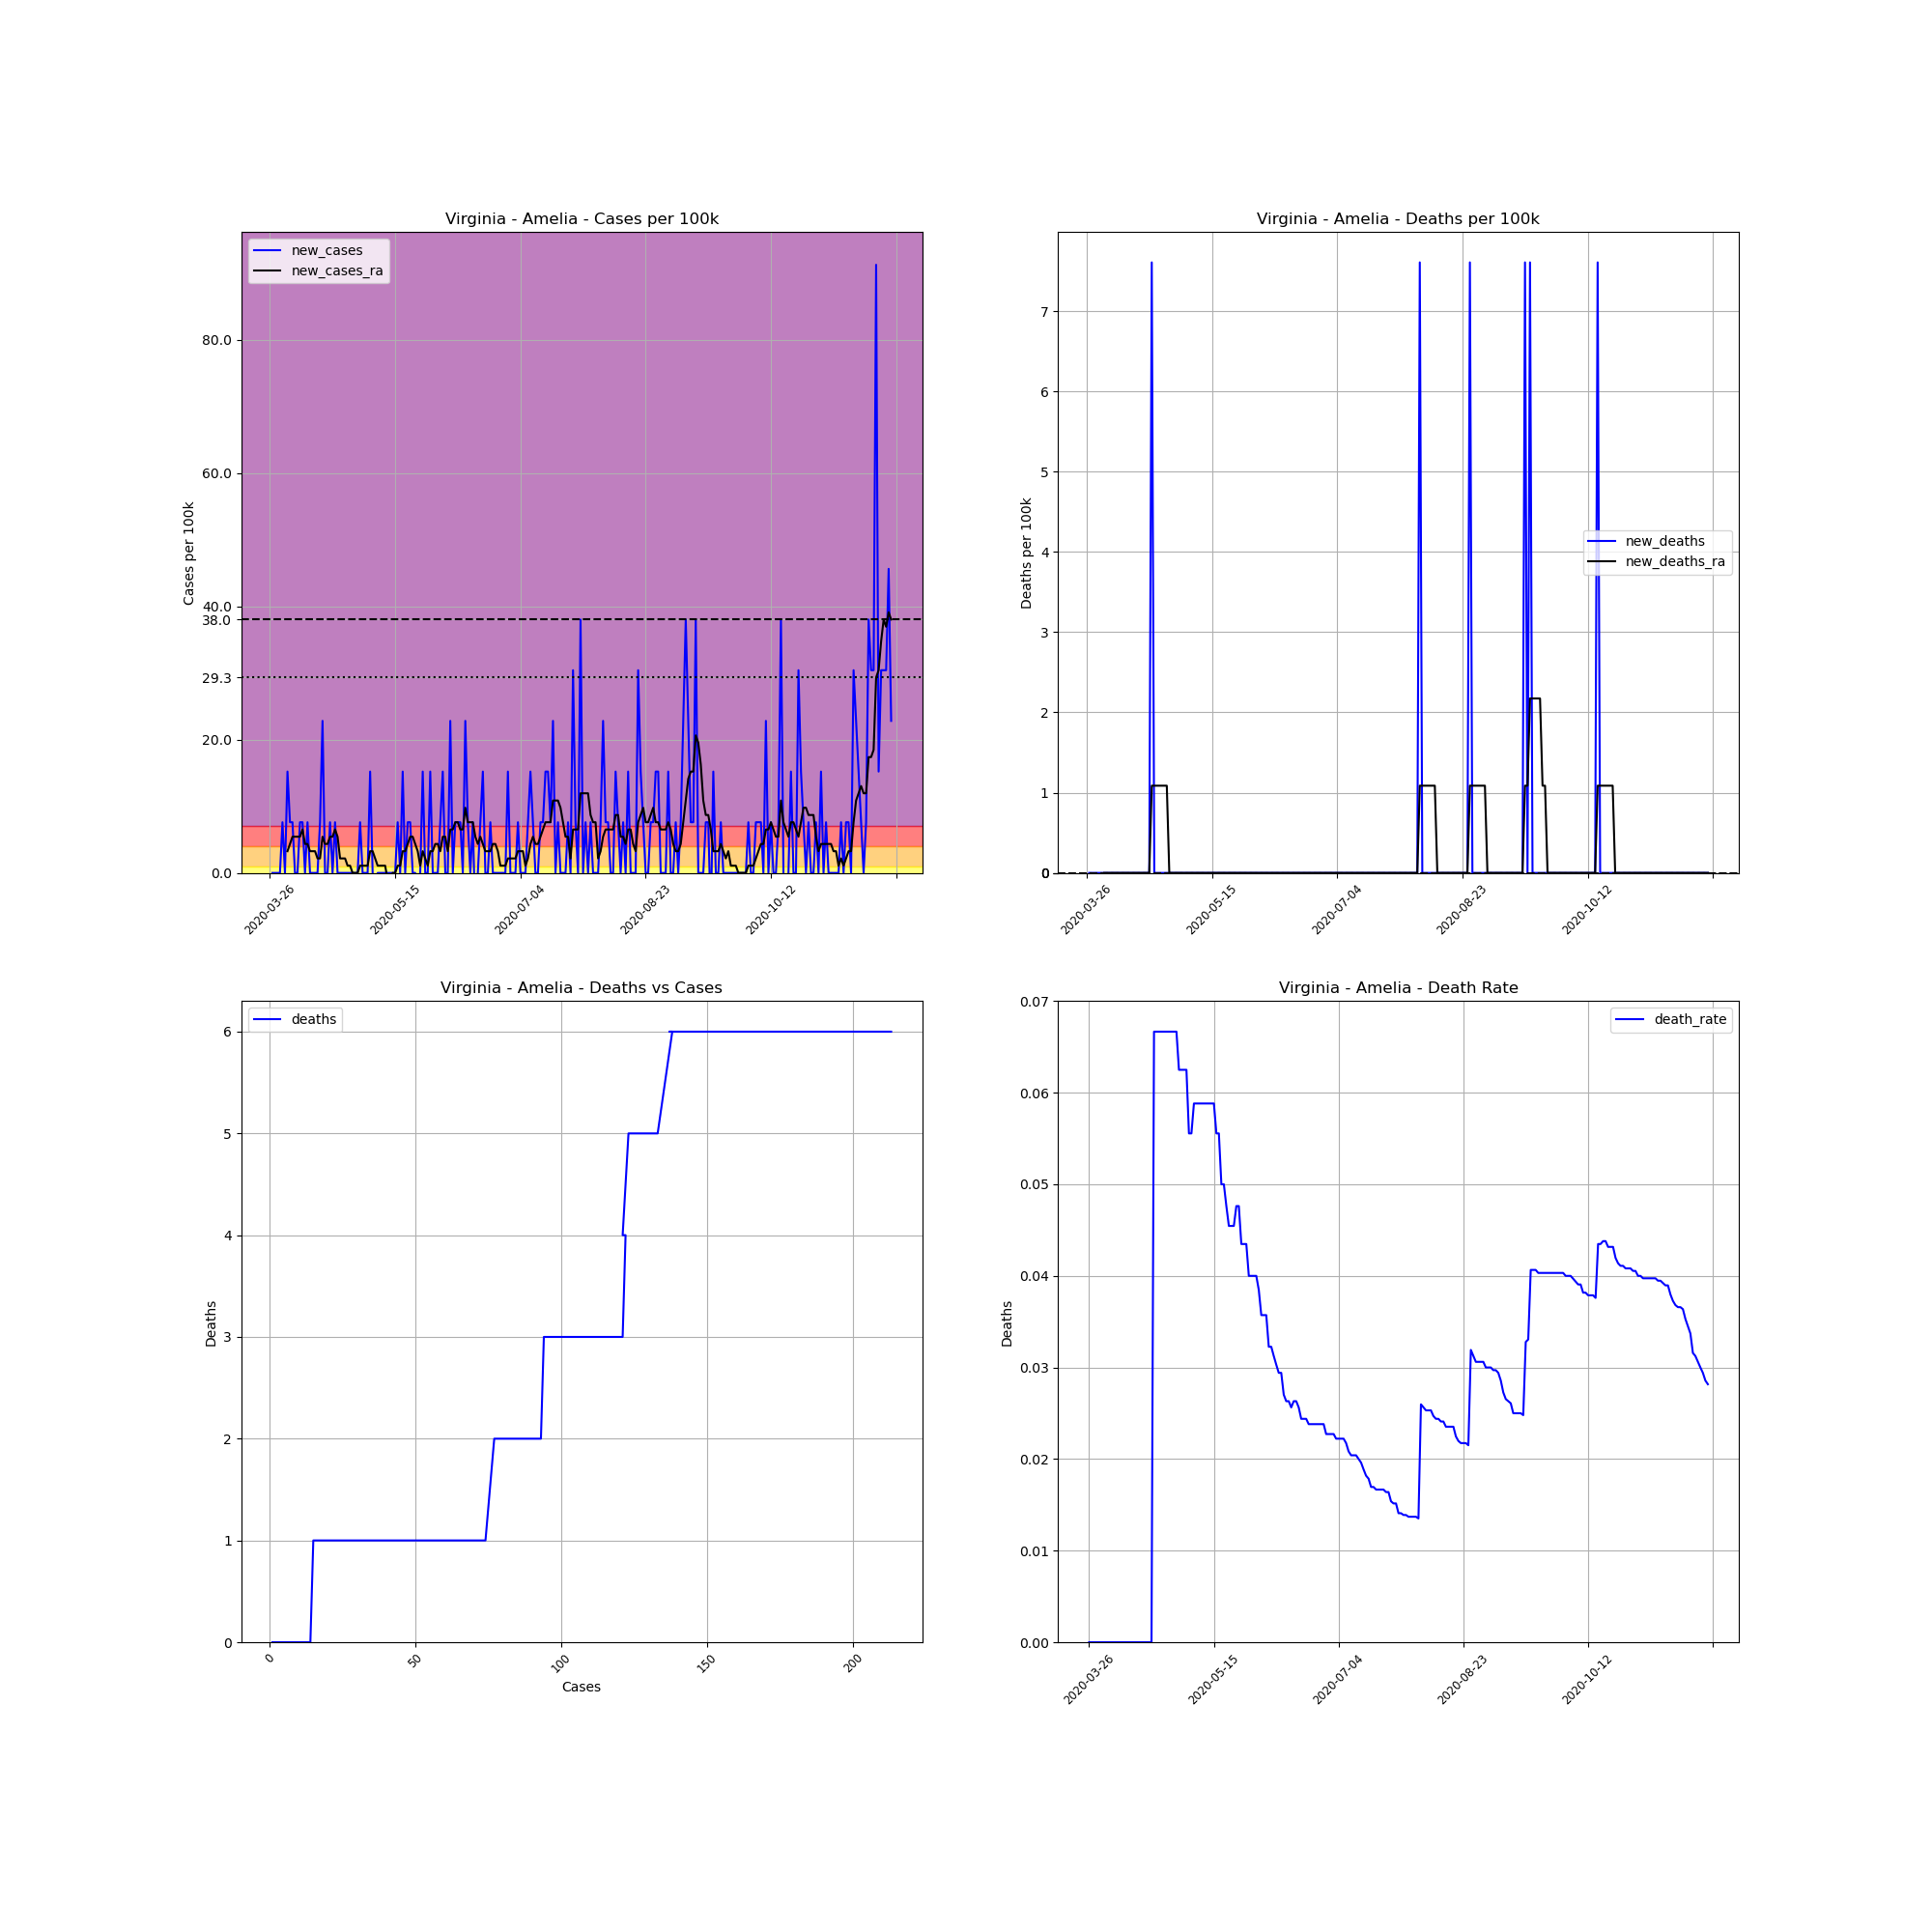

Source data for this figure (header and first rows):
, date, county, state, fips, cases, deaths, COUNTY, STNAME, CTYNAME, POPESTIMATE2019, cases_per_100k, deaths_per_100k, death_rate, new_cases, new_deaths, new_cases_ra, new_deaths_ra
413287, 2020-03-26, Amelia, Virginia, 51007, 1, 0.0, 7, Virginia, Amelia, 13145, 7.607, 0.0, 0.0, , , , 
413288, 2020-03-27, Amelia, Virginia, 51007, 1, 0.0, 7, Virginia, Amelia, 13145, 7.607, 0.0, 0.0, 0.0, 0.0, , 
413289, 2020-03-28, Amelia, Virginia, 51007, 1, 0.0, 7, Virginia, Amelia, 13145, 7.607, 0.0, 0.0, 0.0, 0.0, , 
413290, 2020-03-29, Amelia, Virginia, 51007, 1, 0.0, 7, Virginia, Amelia, 13145, 7.607, 0.0, 0.0, 0.0, 0.0, , 
413291, 2020-03-30, Amelia, Virginia, 51007, 1, 0.0, 7, Virginia, Amelia, 13145, 7.607, 0.0, 0.0, 0.0, 0.0, , 
413292, 2020-03-31, Amelia, Virginia, 51007, 2, 0.0, 7, Virginia, Amelia, 13145, 15.21, 0.0, 0.0, 7.607, 0.0, , 
413293, 2020-04-01, Amelia, Virginia, 51007, 2, 0.0, 7, Virginia, Amelia, 13145, 15.21, 0.0, 0.0, 0.0, 0.0, , 
413294, 2020-04-02, Amelia, Virginia, 51007, 4, 0.0, 7, Virginia, Amelia, 13145, 30.43, 0.0, 0.0, 15.21, 0.0, 3.26, 0.0
413295, 2020-04-03, Amelia, Virginia, 51007, 5, 0.0, 7, Virginia, Amelia, 13145, 38.04, 0.0, 0.0, 7.607, 0.0, 4.347, 0.0
413296, 2020-04-04, Amelia, Virginia, 51007, 6, 0.0, 7, Virginia, Amelia, 13145, 45.64, 0.0, 0.0, 7.607, 0.0, 5.434, 0.0
413297, 2020-04-05, Amelia, Virginia, 51007, 6, 0.0, 7, Virginia, Amelia, 13145, 45.64, 0.0, 0.0, 0.0, 0.0, 5.434, 0.0
413298, 2020-04-06, Amelia, Virginia, 51007, 6, 0.0, 7, Virginia, Amelia, 13145, 45.64, 0.0, 0.0, 0.0, 0.0, 5.434, 0.0
413299, 2020-04-07, Amelia, Virginia, 51007, 7, 0.0, 7, Virginia, Amelia, 13145, 53.25, 0.0, 0.0, 7.607, 0.0, 5.434, 0.0
413300, 2020-04-08, Amelia, Virginia, 51007, 8, 0.0, 7, Virginia, Amelia, 13145, 60.86, 0.0, 0.0, 7.607, 0.0, 6.521, 0.0
413301, 2020-04-09, Amelia, Virginia, 51007, 8, 0.0, 7, Virginia, Amelia, 13145, 60.86, 0.0, 0.0, 0.0, 0.0, 4.347, 0.0
413302, 2020-04-10, Amelia, Virginia, 51007, 9, 0.0, 7, Virginia, Amelia, 13145, 68.47, 0.0, 0.0, 7.607, 0.0, 4.347, 0.0
413303, 2020-04-11, Amelia, Virginia, 51007, 9, 0.0, 7, Virginia, Amelia, 13145, 68.47, 0.0, 0.0, 0.0, 0.0, 3.26, 0.0
413304, 2020-04-12, Amelia, Virginia, 51007, 9, 0.0, 7, Virginia, Amelia, 13145, 68.47, 0.0, 0.0, 0.0, 0.0, 3.26, 0.0
413305, 2020-04-13, Amelia, Virginia, 51007, 9, 0.0, 7, Virginia, Amelia, 13145, 68.47, 0.0, 0.0, 0.0, 0.0, 3.26, 0.0
413306, 2020-04-14, Amelia, Virginia, 51007, 9, 0.0, 7, Virginia, Amelia, 13145, 68.47, 0.0, 0.0, 0.0, 0.0, 2.174, 0.0
413307, 2020-04-15, Amelia, Virginia, 51007, 10, 0.0, 7, Virginia, Amelia, 13145, 76.07, 0.0, 0.0, 7.607, 0.0, 2.174, 0.0
413308, 2020-04-16, Amelia, Virginia, 51007, 13, 0.0, 7, Virginia, Amelia, 13145, 98.9, 0.0, 0.0, 22.82, 0.0, 5.434, 0.0
413309, 2020-04-17, Amelia, Virginia, 51007, 13, 0.0, 7, Virginia, Amelia, 13145, 98.9, 0.0, 0.0, 0.0, 0.0, 4.347, 0.0
413310, 2020-04-18, Amelia, Virginia, 51007, 13, 0.0, 7, Virginia, Amelia, 13145, 98.9, 0.0, 0.0, 0.0, 0.0, 4.347, 0.0
413311, 2020-04-19, Amelia, Virginia, 51007, 14, 0.0, 7, Virginia, Amelia, 13145, 106.5, 0.0, 0.0, 7.607, 0.0, 5.434, 0.0
413312, 2020-04-20, Amelia, Virginia, 51007, 14, 0.0, 7, Virginia, Amelia, 13145, 106.5, 0.0, 0.0, 0.0, 0.0, 5.434, 0.0
413313, 2020-04-21, Amelia, Virginia, 51007, 15, 1.0, 7, Virginia, Amelia, 13145, 114.1, 7.607, 0.06667, 7.607, 7.607, 6.521, 1.087
413314, 2020-04-22, Amelia, Virginia, 51007, 15, 1.0, 7, Virginia, Amelia, 13145, 114.1, 7.607, 0.06667, 0.0, 0.0, 5.434, 1.087
413315, 2020-04-23, Amelia, Virginia, 51007, 15, 1.0, 7, Virginia, Amelia, 13145, 114.1, 7.607, 0.06667, 0.0, 0.0, 2.174, 1.087
413316, 2020-04-24, Amelia, Virginia, 51007, 15, 1.0, 7, Virginia, Amelia, 13145, 114.1, 7.607, 0.06667, 0.0, 0.0, 2.174, 1.087
413317, 2020-04-25, Amelia, Virginia, 51007, 15, 1.0, 7, Virginia, Amelia, 13145, 114.1, 7.607, 0.06667, 0.0, 0.0, 2.174, 1.087
413318, 2020-04-26, Amelia, Virginia, 51007, 15, 1.0, 7, Virginia, Amelia, 13145, 114.1, 7.607, 0.06667, 0.0, 0.0, 1.087, 1.087
413319, 2020-04-27, Amelia, Virginia, 51007, 15, 1.0, 7, Virginia, Amelia, 13145, 114.1, 7.607, 0.06667, 0.0, 0.0, 1.087, 1.087
413320, 2020-04-28, Amelia, Virginia, 51007, 15, 1.0, 7, Virginia, Amelia, 13145, 114.1, 7.607, 0.06667, 0.0, 0.0, 0.0, 0.0
413321, 2020-04-29, Amelia, Virginia, 51007, 15, 1.0, 7, Virginia, Amelia, 13145, 114.1, 7.607, 0.06667, 0.0, 0.0, 0.0, 0.0
413322, 2020-04-30, Amelia, Virginia, 51007, 15, 1.0, 7, Virginia, Amelia, 13145, 114.1, 7.607, 0.06667, 0.0, 0.0, 0.0, 0.0
413323, 2020-05-01, Amelia, Virginia, 51007, 16, 1.0, 7, Virginia, Amelia, 13145, 121.7, 7.607, 0.0625, 7.607, 0.0, 1.087, 0.0
413324, 2020-05-02, Amelia, Virginia, 51007, 16, 1.0, 7, Virginia, Amelia, 13145, 121.7, 7.607, 0.0625, 0.0, 0.0, 1.087, 0.0
413325, 2020-05-03, Amelia, Virginia, 51007, 16, 1.0, 7, Virginia, Amelia, 13145, 121.7, 7.607, 0.0625, 0.0, 0.0, 1.087, 0.0
413326, 2020-05-04, Amelia, Virginia, 51007, 16, 1.0, 7, Virginia, Amelia, 13145, 121.7, 7.607, 0.0625, 0.0, 0.0, 1.087, 0.0
413327, 2020-05-05, Amelia, Virginia, 51007, 18, 1.0, 7, Virginia, Amelia, 13145, 136.9, 7.607, 0.05556, 15.21, 0.0, 3.26, 0.0
413328, 2020-05-06, Amelia, Virginia, 51007, 18, 1.0, 7, Virginia, Amelia, 13145, 136.9, 7.607, 0.05556, 0.0, 0.0, 3.26, 0.0
413329, 2020-05-07, Amelia, Virginia, 51007, 17, 1.0, 7, Virginia, Amelia, 13145, 129.3, 7.607, 0.05882, -7.607, 0.0, 2.174, 0.0
413330, 2020-05-08, Amelia, Virginia, 51007, 17, 1.0, 7, Virginia, Amelia, 13145, 129.3, 7.607, 0.05882, 0.0, 0.0, 1.087, 0.0
413331, 2020-05-09, Amelia, Virginia, 51007, 17, 1.0, 7, Virginia, Amelia, 13145, 129.3, 7.607, 0.05882, 0.0, 0.0, 1.087, 0.0
413332, 2020-05-10, Amelia, Virginia, 51007, 17, 1.0, 7, Virginia, Amelia, 13145, 129.3, 7.607, 0.05882, 0.0, 0.0, 1.087, 0.0
413333, 2020-05-11, Amelia, Virginia, 51007, 17, 1.0, 7, Virginia, Amelia, 13145, 129.3, 7.607, 0.05882, 0.0, 0.0, 1.087, 0.0
413334, 2020-05-12, Amelia, Virginia, 51007, 17, 1.0, 7, Virginia, Amelia, 13145, 129.3, 7.607, 0.05882, 0.0, 0.0, -1.087, 0.0
413335, 2020-05-13, Amelia, Virginia, 51007, 17, 1.0, 7, Virginia, Amelia, 13145, 129.3, 7.607, 0.05882, 0.0, 0.0, -1.087, 0.0
413336, 2020-05-14, Amelia, Virginia, 51007, 17, 1.0, 7, Virginia, Amelia, 13145, 129.3, 7.607, 0.05882, 0.0, 0.0, 0.0, 0.0
413337, 2020-05-15, Amelia, Virginia, 51007, 17, 1.0, 7, Virginia, Amelia, 13145, 129.3, 7.607, 0.05882, 0.0, 0.0, 0.0, 0.0
413338, 2020-05-16, Amelia, Virginia, 51007, 18, 1.0, 7, Virginia, Amelia, 13145, 136.9, 7.607, 0.05556, 7.607, 0.0, 1.087, 0.0
413339, 2020-05-17, Amelia, Virginia, 51007, 18, 1.0, 7, Virginia, Amelia, 13145, 136.9, 7.607, 0.05556, 0.0, 0.0, 1.087, 0.0
413340, 2020-05-18, Amelia, Virginia, 51007, 20, 1.0, 7, Virginia, Amelia, 13145, 152.1, 7.607, 0.05, 15.21, 0.0, 3.26, 0.0
413341, 2020-05-19, Amelia, Virginia, 51007, 20, 1.0, 7, Virginia, Amelia, 13145, 152.1, 7.607, 0.05, 0.0, 0.0, 3.26, 0.0
413342, 2020-05-20, Amelia, Virginia, 51007, 21, 1.0, 7, Virginia, Amelia, 13145, 159.8, 7.607, 0.04762, 7.607, 0.0, 4.347, 0.0
413343, 2020-05-21, Amelia, Virginia, 51007, 22, 1.0, 7, Virginia, Amelia, 13145, 167.4, 7.607, 0.04545, 7.607, 0.0, 5.434, 0.0
413344, 2020-05-22, Amelia, Virginia, 51007, 22, 1.0, 7, Virginia, Amelia, 13145, 167.4, 7.607, 0.04545, 0.0, 0.0, 5.434, 0.0
413345, 2020-05-23, Amelia, Virginia, 51007, 22, 1.0, 7, Virginia, Amelia, 13145, 167.4, 7.607, 0.04545, 0.0, 0.0, 4.347, 0.0
413346, 2020-05-24, Amelia, Virginia, 51007, 21, 1.0, 7, Virginia, Amelia, 13145, 159.8, 7.607, 0.04762, -7.607, 0.0, 3.26, 0.0
... 189 more rows
